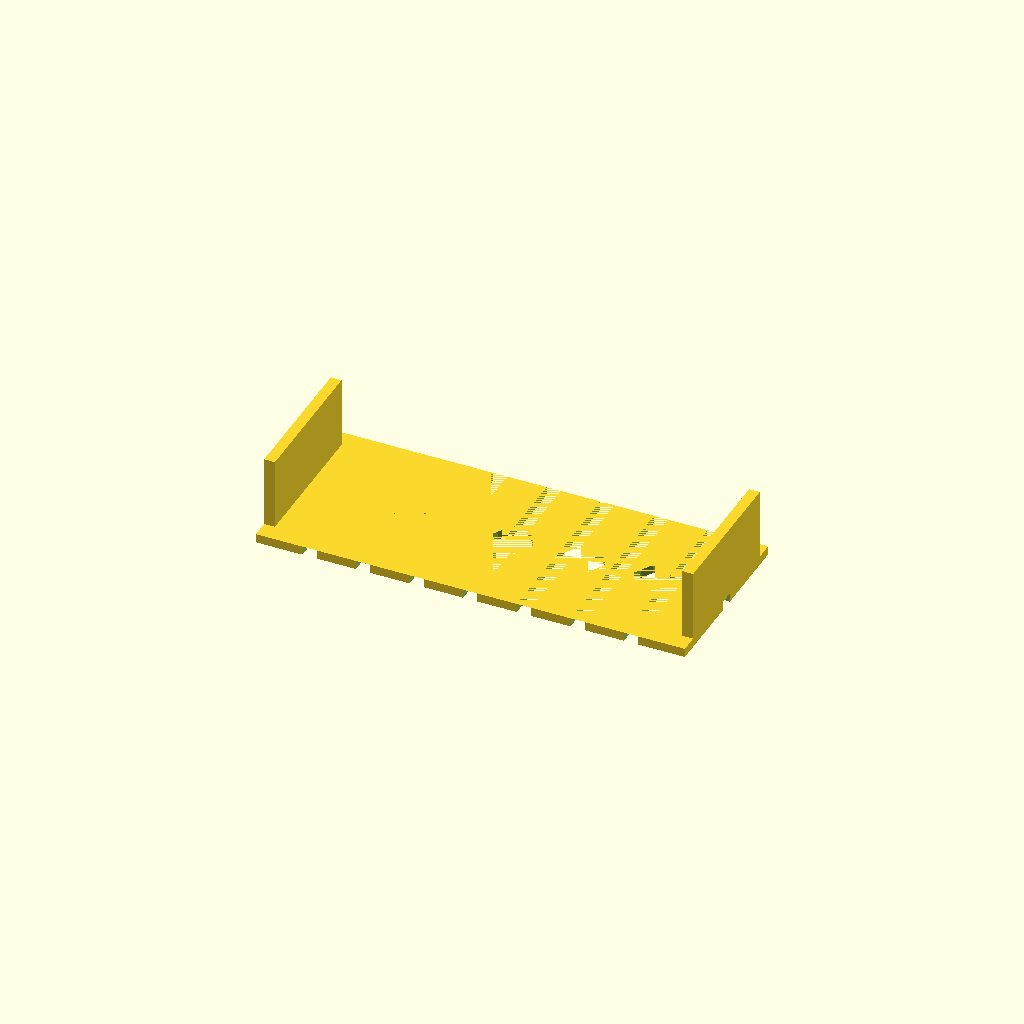
Cell 1 — every parameter at its default value.
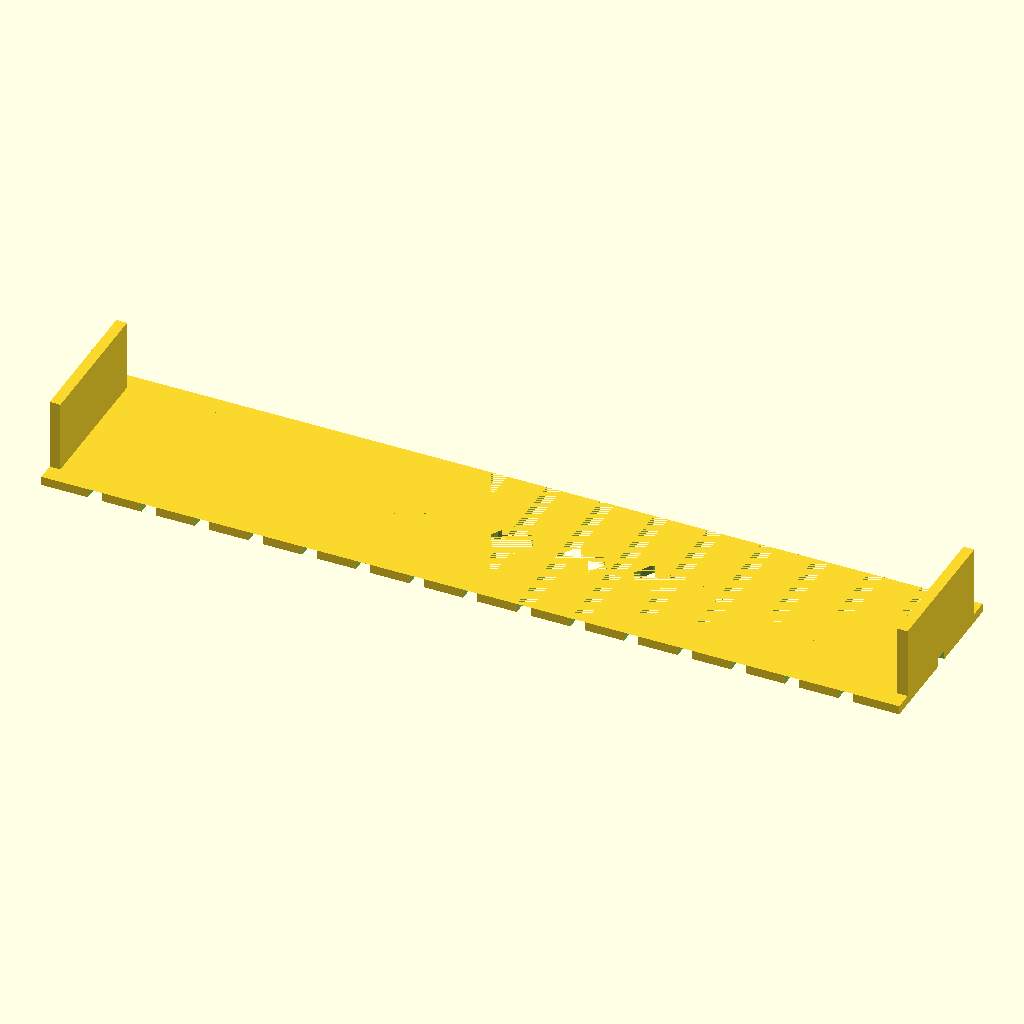
Cell 2 — base_length set to 240, the other parameters unchanged.
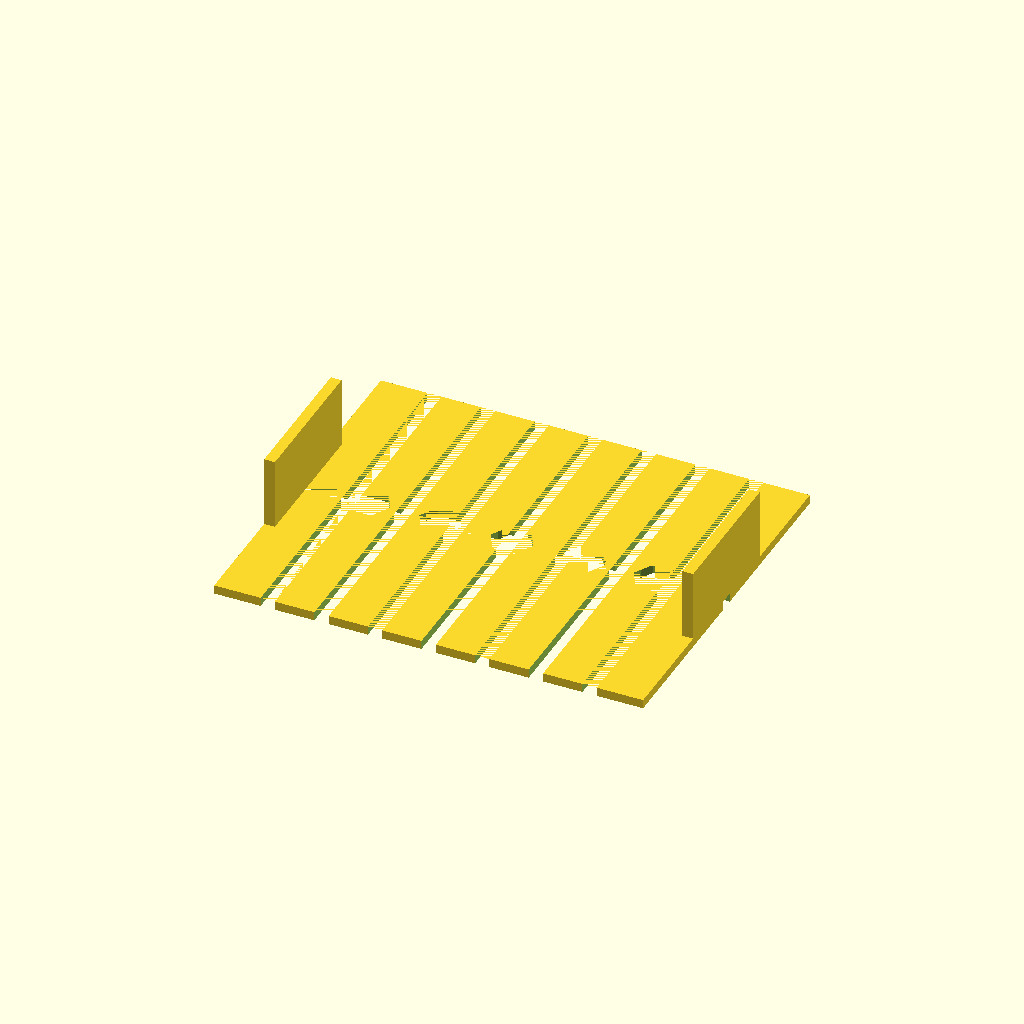
Cell 3 — base_width set to 100, the other parameters unchanged.
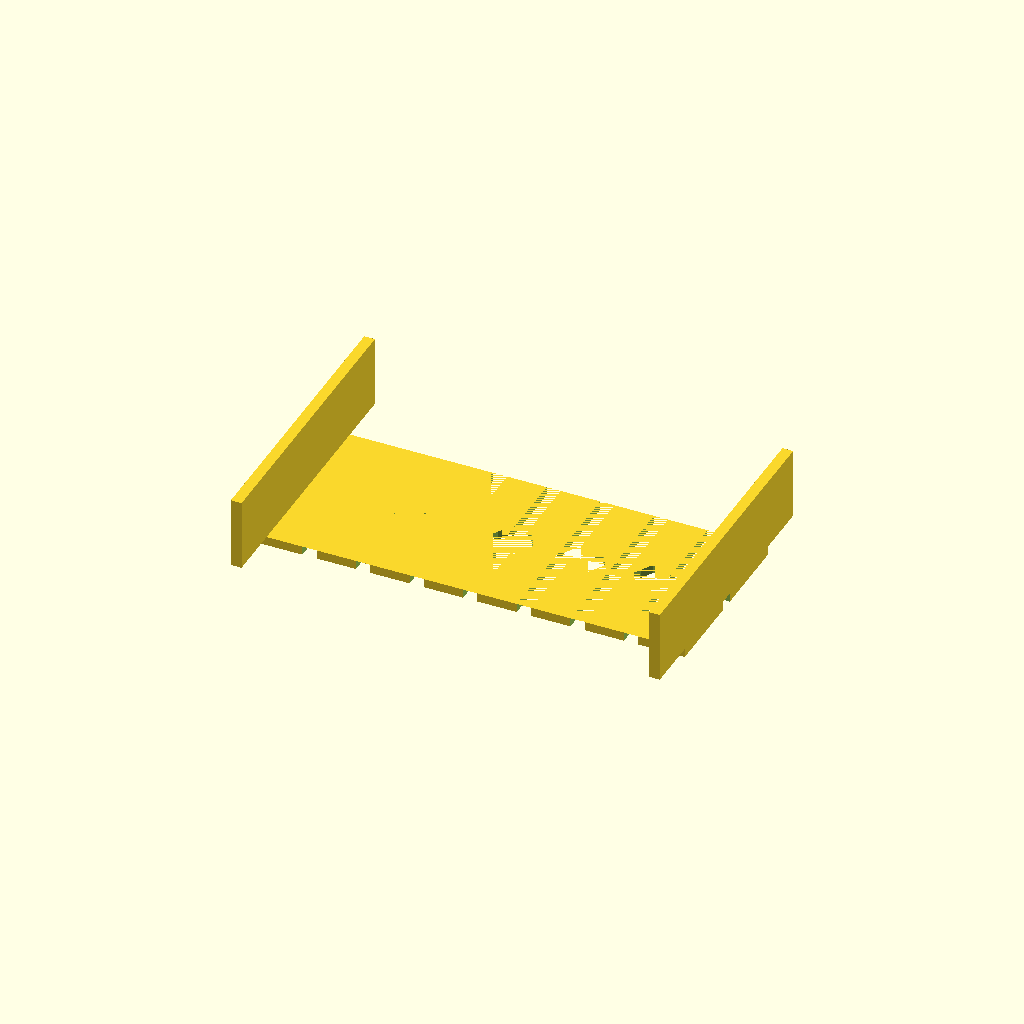
Cell 4 — block_width set to 80, the other parameters unchanged.
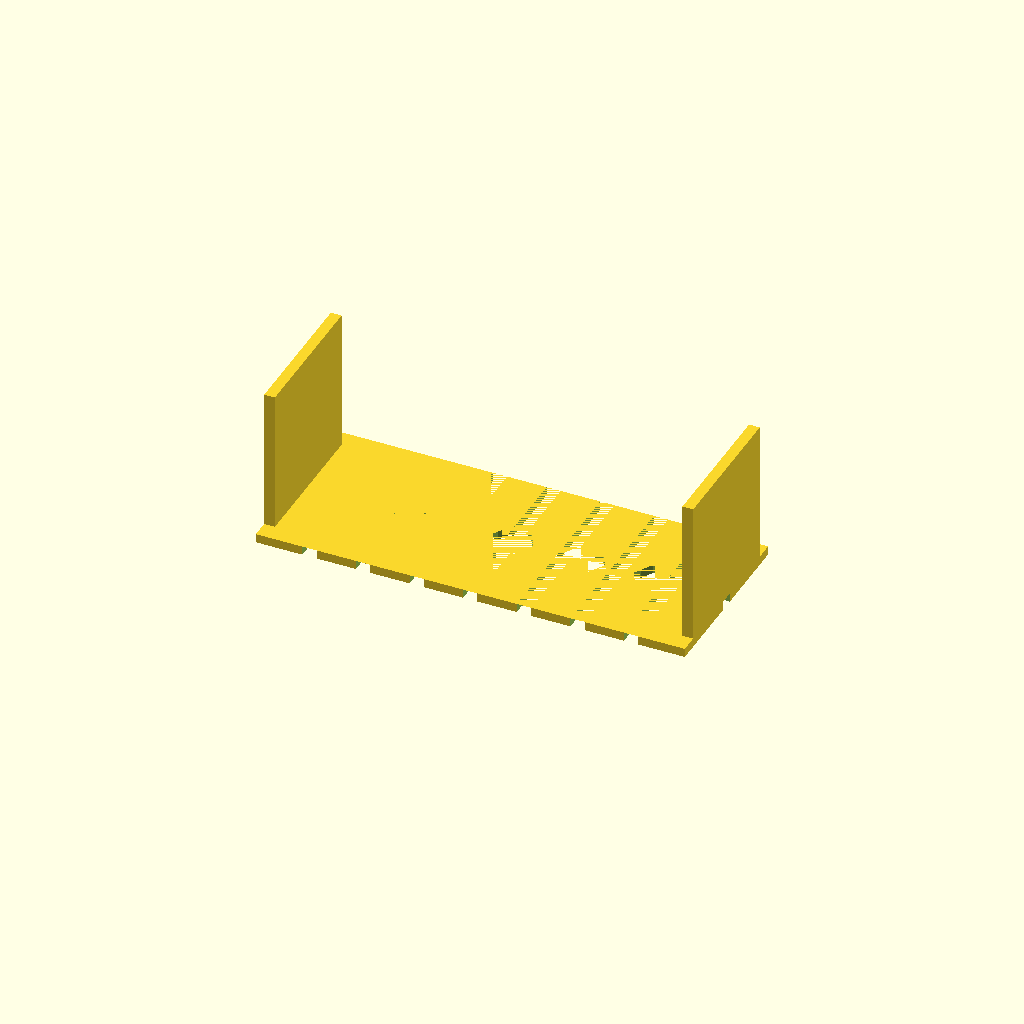
Cell 5 — block_height set to 40, the other parameters unchanged.
All cells are drawn from one camera (rotation 55°, 0°, 25°, orthographic, colour scheme Cornfield), so only the parameter changes between them.
OpenSCAD source file 自动平衡车/3D模型/06_电池固定座.scad:
// ============================================================
// 06_电池固定座.scad — 通用电池绑带托盘 v4
// ============================================================
// 设计：底板 + 前后挡块 + 多道扎带槽
//       托盘放在底盘下方, 电池放在托盘上
//       扎带从底盘上面穿过底盘槽→托盘槽→绕过电池→回到上面收紧
//       一层扎带同时固定托盘和电池, 不需要螺丝
//       适配: 长80~120mm, 宽30~40mm 的各种锂电
// ============================================================

/* [全局参数] */
base_length  = 120;   // 底板长
base_width   = 50;    // 底板宽
base_thick   = 2.5;   // 底板厚

// 挡块
block_width  = 40;    // 挡块宽
block_height = 20;    // 挡块高
block_thick  = 3;     // 挡块厚

// 扎带槽 (与底盘扎带槽大致对齐即可)
strap_w      = 4;     // 槽宽
strap_step   = 15;    // 槽间距

// ============================================================
module battery_holder() {
    difference() {
        union() {
            // 底板
            translate([0, 0, -base_thick/2])
            cube([base_length, base_width, base_thick], center = true);

            // 前挡块
            translate([base_length/2 - block_thick/2, 0, block_height/2])
            cube([block_thick, block_width, block_height], center = true);

            // 后挡块
            translate([-base_length/2 + block_thick/2, 0, block_height/2])
            cube([block_thick, block_width, block_height], center = true);

            // 底板加强筋
            for (x = [-30, 0, 30])
                translate([x, 0, -base_thick/2 + 0.5])
                cube([2, base_width - 6, 1], center = true);
        }

        // ===== 横向扎带槽 (多道, 与底盘槽协同) =====
        for (x = [-base_length/2 + 15 : strap_step : base_length/2 - 15])
            translate([x, 0, -base_thick/2 - 0.5])
            cube([strap_w, base_width + 10, base_thick + 1], center = true);

        // ===== 纵向槽 (防侧滑) =====
        translate([0, 0, -base_thick/2 - 0.5])
        cube([base_length + 10, strap_w, base_thick + 1], center = true);

        // ===== 减重底孔 =====
        for (x = [-40, -20, 0, 20, 40])
            translate([x, 0, -base_thick/2 - 0.5])
            cylinder(d = 12, h = base_thick + 1, center = true, $fn = 6);
    }
}

battery_holder();

// ============================================================
// 安装方式:
// 1. 托盘放在底盘正下方, 电池放在托盘上(压在前后挡块之间)
// 2. 4根扎带从底盘上面往下穿:
//    底盘网格孔/扎带槽 → 托盘槽 → 绕过电池底部 → 另一侧上来
// 3. 收紧扎带 → 电池被压在托盘上, 托盘被压在底盘下
//    一层扎带同时固定两样东西
//
// 如果电池比挡块间距短: 垫泡沫/EVA棉
// 如果电池比挡块间距长: 把挡块切掉一个, 靠扎带限位
//
// 打印: 层高0.2, 填充20%, 底板朝下, ~1.5h
// ============================================================
Customizer parameters (derived from the source; name, type, default, range or options):
base_length: number, default 120
base_width: number, default 50
base_thick: number, default 2.5
block_width: number, default 40
block_height: number, default 20
block_thick: number, default 3
strap_w: number, default 4
strap_step: number, default 15
